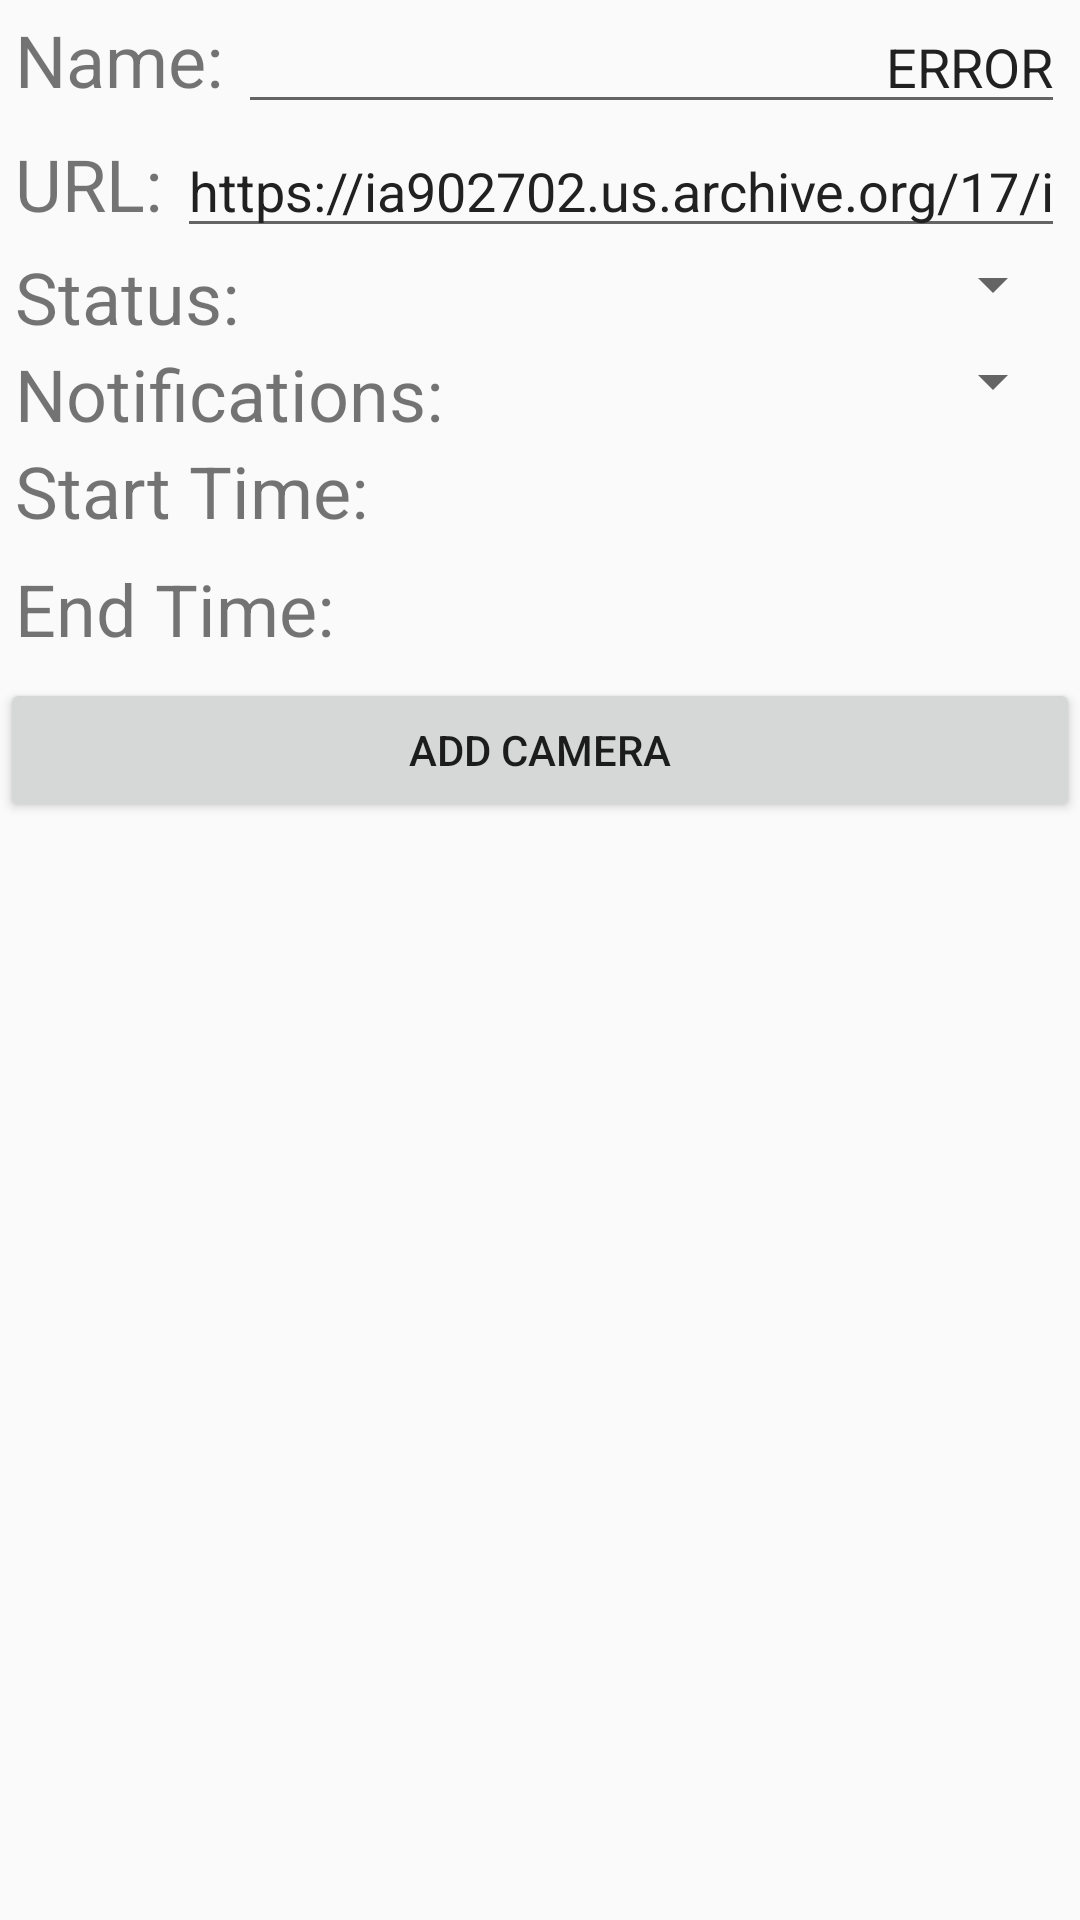

Android layout source for this screen:
<!-- AndroidManifest.xml: application theme AppTheme -->
<!-- res/layout/activity_new_camera.xml -->
<?xml version="1.0" encoding="utf-8"?>
<ScrollView
    xmlns:android="http://schemas.android.com/apk/res/android"
    xmlns:tools="http://schemas.android.com/tools"
    android:id="@+id/activity_new_camera"
    android:layout_width="match_parent"
    android:layout_height="match_parent"
    android:paddingBottom="@dimen/activity_vertical_margin"
    android:paddingLeft="@dimen/activity_horizontal_margin"
    android:paddingRight="@dimen/activity_horizontal_margin"
    android:paddingTop="@dimen/activity_vertical_margin"
    tools:context="android.cs399_project3.NewCameraActivity">

    <LinearLayout
        android:layout_width="match_parent"
        android:layout_height="wrap_content"
        android:orientation="vertical"
        android:focusable="true"
        android:focusableInTouchMode="true">

        <LinearLayout
            android:orientation="horizontal"
            android:layout_width="fill_parent"
            android:layout_height="wrap_content">

            <TextView
                android:layout_width="wrap_content"
                android:layout_height="wrap_content"
                android:textSize="@dimen/input_label_size"
                android:layout_marginLeft="5dp"
                android:layout_marginRight="5dp"
                android:text="@string/camera_name"/>

            <EditText
                android:layout_width="match_parent"
                android:layout_height="wrap_content"
                android:text="@string/error_message"
                android:inputType="text"
                android:gravity="right"
                android:textColor="@color/textColor"
                android:layout_marginRight="5dp"
                android:layout_marginEnd="5dp"
                android:id="@+id/camera_name" />

        </LinearLayout>

        <LinearLayout
            android:orientation="horizontal"
            android:layout_width="fill_parent"
            android:layout_height="wrap_content">

            <TextView
                android:layout_width="wrap_content"
                android:layout_height="wrap_content"
                android:textSize="@dimen/input_label_size"
                android:layout_marginLeft="5dp"
                android:layout_marginRight="5dp"
                android:text="@string/camera_url"/>

            <EditText
                android:layout_width="match_parent"
                android:layout_height="wrap_content"
                android:inputType="textUri"
                android:gravity="end"
                android:textColor="@color/textColor"
                android:layout_marginRight="5dp"
                android:layout_marginEnd="5dp"
                android:text="@string/default_url"
                android:id="@+id/camera_url" />

        </LinearLayout>

        <LinearLayout
            android:orientation="horizontal"
            android:layout_width="fill_parent"
            android:layout_height="wrap_content">

            <TextView
                android:layout_width="wrap_content"
                android:layout_height="wrap_content"
                android:textSize="@dimen/input_label_size"
                android:layout_marginLeft="5dp"
                android:layout_marginRight="5dp"
                android:text="@string/camera_status"/>

            <Spinner
                android:layout_width="match_parent"
                android:layout_height="wrap_content"
                android:spinnerMode="dropdown"
                android:layout_marginRight="5dp"
                android:layout_marginEnd="5dp"
                android:layout_marginBottom="4dp"
                android:id="@+id/camera_status" />

        </LinearLayout>

        <LinearLayout
            android:orientation="horizontal"
            android:layout_width="fill_parent"
            android:layout_height="wrap_content">

            <TextView
                android:layout_width="wrap_content"
                android:layout_height="wrap_content"
                android:textSize="@dimen/input_label_size"
                android:layout_marginLeft="5dp"
                android:layout_marginRight="5dp"
                android:text="@string/settings_notifications"/>

            <Spinner
                android:layout_width="match_parent"
                android:layout_height="wrap_content"
                android:spinnerMode="dropdown"
                android:layout_marginRight="5dp"
                android:layout_marginEnd="5dp"
                android:layout_marginBottom="4dp"
                android:id="@+id/camera_notifications" />

        </LinearLayout>

        <LinearLayout
            android:orientation="horizontal"
            android:layout_width="fill_parent"
            android:layout_height="wrap_content">

            <TextView
                android:layout_width="wrap_content"
                android:layout_height="wrap_content"
                android:textSize="@dimen/input_label_size"
                android:layout_marginLeft="5dp"
                android:layout_marginRight="5dp"
                android:text="@string/camera_start_time" />

            <TextView
                android:layout_width="match_parent"
                android:layout_height="wrap_content"
                android:textAlignment="textEnd"
                android:gravity="end"
                android:layout_marginRight="5dp"
                android:layout_marginEnd="5dp"
                android:layout_marginBottom="10dp"
                android:textColor="@color/textColor"
                android:textSize="22sp"
                android:id="@+id/camera_start_time"
                android:drawablePadding="5dp"
                android:drawableEnd="@drawable/ic_clock_icon"
                android:drawableRight="@drawable/ic_clock_icon" />

        </LinearLayout>

        <LinearLayout
            android:orientation="horizontal"
            android:layout_width="fill_parent"
            android:layout_height="wrap_content">

            <TextView
                android:layout_width="wrap_content"
                android:layout_height="wrap_content"
                android:textSize="@dimen/input_label_size"
                android:layout_marginLeft="5dp"
                android:layout_marginRight="5dp"
                android:text="@string/camera_end_time" />

            <TextView
                android:layout_width="match_parent"
                android:layout_height="wrap_content"
                android:textAlignment="textEnd"
                android:gravity="end"
                android:layout_marginRight="5dp"
                android:layout_marginEnd="5dp"
                android:layout_marginBottom="10dp"
                android:textColor="@color/textColor"
                android:textSize="22sp"
                android:id="@+id/camera_end_time"
                android:drawablePadding="5dp"
                android:drawableEnd="@drawable/ic_clock_icon"
                android:drawableRight="@drawable/ic_clock_icon" />

        </LinearLayout>

        <Button
            android:text="@string/add_camera"
            android:layout_width="match_parent"
            android:layout_height="wrap_content"
            android:id="@+id/add_camera" />

    </LinearLayout>

</ScrollView>
<!-- resources referenced by this layout -->
<resources>
  <color name="textColor">#212121</color>
  <dimen name="activity_horizontal_margin">0dp</dimen>
  <dimen name="activity_vertical_margin">0dp</dimen>
  <dimen name="input_label_size">24sp</dimen>
  <string name="add_camera">Add Camera</string>
  <string name="camera_end_time">End Time:</string>
  <string name="camera_name">Name:</string>
  <string name="camera_start_time">Start Time:</string>
  <string name="camera_status">Status:</string>
  <string name="camera_url">URL:</string>
  <string name="default_url">https://ia902702.us.archive.org/17/items/JerkyTurkey1945/Jerky_Turkey_1945_512kb.mp4</string>
  <string name="error_message">ERROR</string>
  <string name="settings_notifications">Notifications:</string>
  <style name="AppTheme" parent="Base.Theme.AppCompat.Light.DarkActionBar">
          
          <item name="colorPrimary">@color/colorPrimary</item>
          <item name="colorPrimaryDark">@color/colorPrimaryDark</item>
          <item name="colorAccent">@color/colorAccent</item>
          
      </style>
  <color name="colorPrimary">#3F51B5</color>
  <color name="colorPrimaryDark">#303F9F</color>
  <color name="colorAccent">#FF4081</color>
</resources>
